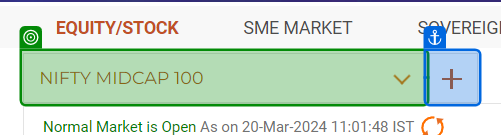
Workflow: Main

Step 1: select "NIFTY 50" in 'A #'

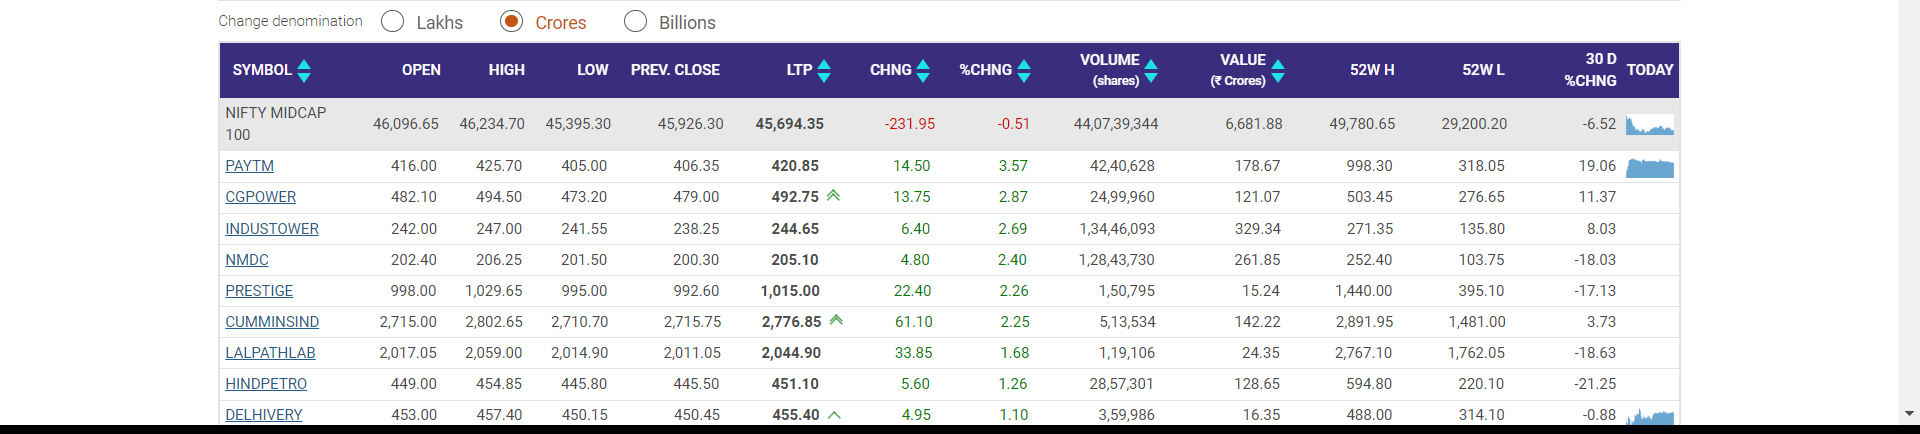
Step 2: get-text